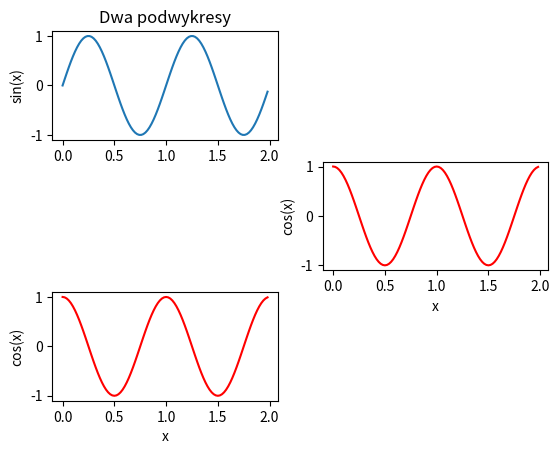

This figure's Python source:
import numpy as np
import matplotlib.pyplot as plt


x1 = np.arange(0.0, 2.0, 0.02)
x2 = np.arange(0.0, 2.0, 0.02)
y1 = np.sin(2 * np.pi * x1)
y2 = np.cos(2 * np.pi * x2)

# oznacza, że mamy tutaj do czynienia z gridem 3x2 (3 wiersze, 2 kolumny) i definiujemy wykres o indeksie 1
plt.subplot(3, 2, 1)
plt.plot(x1, y1, '-')
plt.title('Dwa podwykresy')
plt.ylabel('sin(x)')

# możemy również pominąć przecinki, tu wykres o indeksie 4, więc pominęliśmy 2 oraz 3
plt.subplot(324)
plt.plot(x2, y2, 'r-')
plt.xlabel('x')
plt.ylabel('cos(x)')

plt.subplot(3, 2, 5)
plt.plot(x2, y2, 'r-')
plt.xlabel('x')
plt.ylabel('cos(x)')

plt.show()